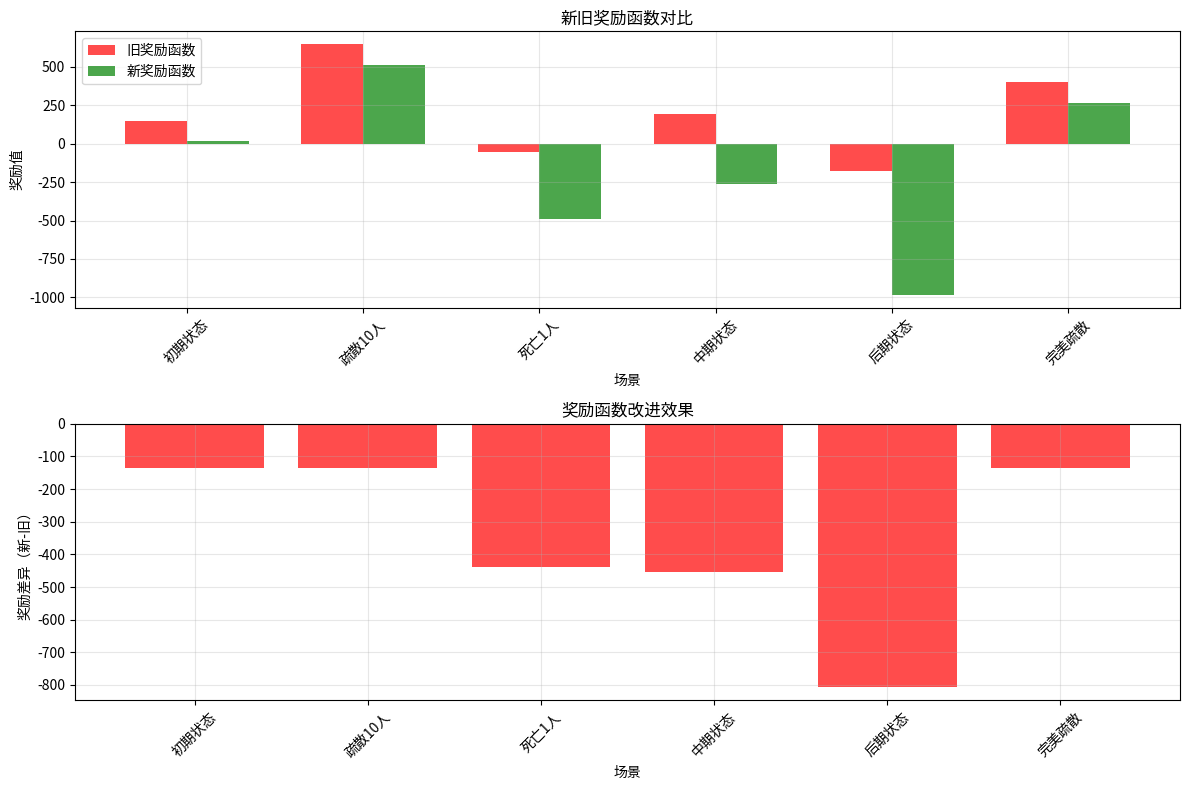

Recreate this plot in Python. (Note: this script raises an exception after producing the figure.)
#!/usr/bin/env python3
"""
奖励函数改进效果对比脚本
展示改进前后的奖励计算差异
"""

import numpy as np
import matplotlib
matplotlib.use('Agg')  # 无显示环境下使用
import matplotlib.pyplot as plt

class RewardComparison:
    """对比新旧奖励函数的效果"""
    
    def __init__(self):
        self.num_people = 150
        self.scenarios = [
            # 场景1: 初期状态（无人疏散，无人死亡）
            {"name": "初期状态", "evacuated": 0, "dead": 0, "new_evac": 0, "new_dead": 0},
            
            # 场景2: 成功疏散10人
            {"name": "疏散10人", "evacuated": 10, "dead": 0, "new_evac": 10, "new_dead": 0},
            
            # 场景3: 1人死亡
            {"name": "死亡1人", "evacuated": 0, "dead": 1, "new_evac": 0, "new_dead": 1},
            
            # 场景4: 疏散50人，死亡5人
            {"name": "中期状态", "evacuated": 50, "dead": 5, "new_evac": 5, "new_dead": 1},
            
            # 场景5: 疏散100人，死亡20人
            {"name": "后期状态", "evacuated": 100, "dead": 20, "new_evac": 2, "new_dead": 2},
            
            # 场景6: 全部疏散（无死亡）
            {"name": "完美疏散", "evacuated": 150, "dead": 0, "new_evac": 5, "new_dead": 0},
        ]
    
    def calculate_old_reward(self, scenario):
        """旧奖励函数（改进前）"""
        # 旧参数
        EVAC_REWARD = 50.0
        DEATH_PENALTY = 200.0
        DEATH_ACC_PENALTY = 0.5
        ALIVE_BONUS = 1.0
        
        reward = 0
        
        # 疏散奖励
        reward += scenario["new_evac"] * EVAC_REWARD
        
        # 死亡惩罚
        reward -= scenario["new_dead"] * DEATH_PENALTY
        reward -= scenario["dead"] * DEATH_ACC_PENALTY
        
        # 存活奖励
        survivors = self.num_people - scenario["dead"]
        reward += survivors * ALIVE_BONUS
        
        # 时间惩罚（旧版本）
        remaining = self.num_people - scenario["evacuated"] - scenario["dead"]
        if remaining > 0:
            urgency_factor = remaining / self.num_people
            time_penalty = -0.05 - (urgency_factor * 0.1)
            reward += time_penalty
        
        return reward
    
    def calculate_new_reward(self, scenario):
        """新奖励函数（改进后）"""
        # 新参数
        EVAC_REWARD = 50.0
        DEATH_PENALTY = 500.0  # 提高
        DEATH_ACC_PENALTY = 5.0  # 提高
        ALIVE_BONUS = 0.1  # 降低
        
        reward = 0
        
        # 疏散奖励
        reward += scenario["new_evac"] * EVAC_REWARD
        
        # 死亡惩罚
        reward -= scenario["new_dead"] * DEATH_PENALTY
        reward -= scenario["dead"] * DEATH_ACC_PENALTY
        
        # 存活奖励
        survivors = self.num_people - scenario["dead"]
        reward += survivors * ALIVE_BONUS
        
        # 时间惩罚（新版本）
        remaining = self.num_people - scenario["evacuated"] - scenario["dead"]
        if remaining > 0:
            urgency_factor = remaining / self.num_people
            time_penalty = -0.2 - (urgency_factor * 0.3)  # 加强
            reward += time_penalty
        
        return reward
    
    def generate_comparison_report(self):
        """生成对比报告"""
        print("=" * 80)
        print("奖励函数改进效果对比")
        print("=" * 80)
        print(f"{'场景':<15} {'旧奖励':>12} {'新奖励':>12} {'差异':>12} {'改进说明':<30}")
        print("-" * 80)
        
        old_rewards = []
        new_rewards = []
        
        for scenario in self.scenarios:
            old_reward = self.calculate_old_reward(scenario)
            new_reward = self.calculate_new_reward(scenario)
            diff = new_reward - old_reward
            
            old_rewards.append(old_reward)
            new_rewards.append(new_reward)
            
            # 分析改进效果
            if scenario["new_dead"] > 0:
                improvement = "死亡惩罚大幅增加"
            elif scenario["dead"] > 0:
                improvement = "持续死亡惩罚增强"
            elif scenario["new_evac"] > 0:
                improvement = "疏散激励保持"
            else:
                improvement = "存活奖励减少，促进行动"
            
            print(f"{scenario['name']:<15} {old_reward:>12.2f} {new_reward:>12.2f} "
                  f"{diff:>12.2f} {improvement:<30}")
        
        print("-" * 80)
        
        # 生成对比图
        self.plot_comparison(old_rewards, new_rewards)
        
        # 关键洞察
        print("\n关键改进点：")
        print("1. 死亡惩罚从-200提升到-500，使避免死亡成为最高优先级")
        print("2. 持续死亡惩罚从-0.5/人·步提升到-5.0/人·步，防止忽视已死亡人员")
        print("3. 存活奖励从1.0/人·步降至0.1/人·步，避免'什么都不做'的策略")
        print("4. 时间惩罚加强，促使智能体更快完成疏散任务")
        
        print("\n预期效果：")
        print("- 智能体将主动引导人员远离危险区域")
        print("- 死亡率将显著下降")
        print("- 疏散效率将提高")
        print("- 避免出现'高奖励但高死亡率'的异常情况")
        
    def plot_comparison(self, old_rewards, new_rewards):
        """绘制对比图"""
        plt.figure(figsize=(12, 8))
        
        # 子图1: 奖励对比
        plt.subplot(2, 1, 1)
        x = range(len(self.scenarios))
        width = 0.35
        
        plt.bar([i - width/2 for i in x], old_rewards, width, label='旧奖励函数', color='red', alpha=0.7)
        plt.bar([i + width/2 for i in x], new_rewards, width, label='新奖励函数', color='green', alpha=0.7)
        
        plt.xlabel('场景')
        plt.ylabel('奖励值')
        plt.title('新旧奖励函数对比')
        plt.xticks(x, [s["name"] for s in self.scenarios], rotation=45)
        plt.legend()
        plt.grid(True, alpha=0.3)
        
        # 子图2: 差异分析
        plt.subplot(2, 1, 2)
        differences = [new - old for new, old in zip(new_rewards, old_rewards)]
        colors = ['green' if d > 0 else 'red' for d in differences]
        
        plt.bar(x, differences, color=colors, alpha=0.7)
        plt.xlabel('场景')
        plt.ylabel('奖励差异（新-旧）')
        plt.title('奖励函数改进效果')
        plt.xticks(x, [s["name"] for s in self.scenarios], rotation=45)
        plt.grid(True, alpha=0.3)
        plt.axhline(y=0, color='black', linestyle='-', linewidth=0.5)
        
        plt.tight_layout()
        plt.savefig('/workspace/reward_comparison.png', dpi=150)
        print(f"\n对比图已保存到: /workspace/reward_comparison.png")
        
    def simulate_episode_comparison(self):
        """模拟一个完整回合的奖励累积对比"""
        print("\n" + "=" * 80)
        print("模拟回合奖励累积对比")
        print("=" * 80)
        
        # 模拟场景：前100步什么都不做，后续开始有人死亡
        steps = 300
        
        old_cumulative = 0
        new_cumulative = 0
        
        old_rewards = []
        new_rewards = []
        
        for step in range(steps):
            # 模拟场景演变
            if step < 100:
                # 前期：无事发生
                scenario = {"evacuated": 0, "dead": 0, "new_evac": 0, "new_dead": 0}
            elif step < 150:
                # 中期：开始有人死亡
                dead_count = (step - 100) // 10
                scenario = {"evacuated": 0, "dead": dead_count, "new_evac": 0, 
                           "new_dead": 1 if step % 10 == 100 else 0}
            else:
                # 后期：大量死亡
                dead_count = 5 + (step - 150) // 5
                scenario = {"evacuated": 0, "dead": min(dead_count, 50), "new_evac": 0,
                           "new_dead": 1 if step % 5 == 0 else 0}
            
            old_step_reward = self.calculate_old_reward(scenario)
            new_step_reward = self.calculate_new_reward(scenario)
            
            old_cumulative += old_step_reward
            new_cumulative += new_step_reward
            
            old_rewards.append(old_cumulative)
            new_rewards.append(new_cumulative)
        
        # 绘制累积奖励对比
        plt.figure(figsize=(12, 6))
        plt.plot(old_rewards, label='旧奖励函数（累积）', color='red', linewidth=2)
        plt.plot(new_rewards, label='新奖励函数（累积）', color='green', linewidth=2)
        
        plt.xlabel('时间步')
        plt.ylabel('累积奖励')
        plt.title('不作为策略下的累积奖励对比')
        plt.legend()
        plt.grid(True, alpha=0.3)
        
        # 标注关键时刻
        plt.axvline(x=100, color='orange', linestyle='--', alpha=0.5, label='开始出现死亡')
        plt.axvline(x=150, color='red', linestyle='--', alpha=0.5, label='大量死亡')
        
        plt.tight_layout()
        plt.savefig('/workspace/cumulative_reward_comparison.png', dpi=150)
        print(f"累积奖励对比图已保存到: /workspace/cumulative_reward_comparison.png")
        
        print(f"\n最终累积奖励：")
        print(f"旧奖励函数: {old_cumulative:.2f}")
        print(f"新奖励函数: {new_cumulative:.2f}")
        print(f"差异: {new_cumulative - old_cumulative:.2f}")
        
        if old_cumulative > 0 and new_cumulative < 0:
            print("\n✓ 改进成功：旧函数下'不作为'能获得正奖励，新函数下会受到严重惩罚！")


if __name__ == "__main__":
    comparison = RewardComparison()
    comparison.generate_comparison_report()
    comparison.simulate_episode_comparison()